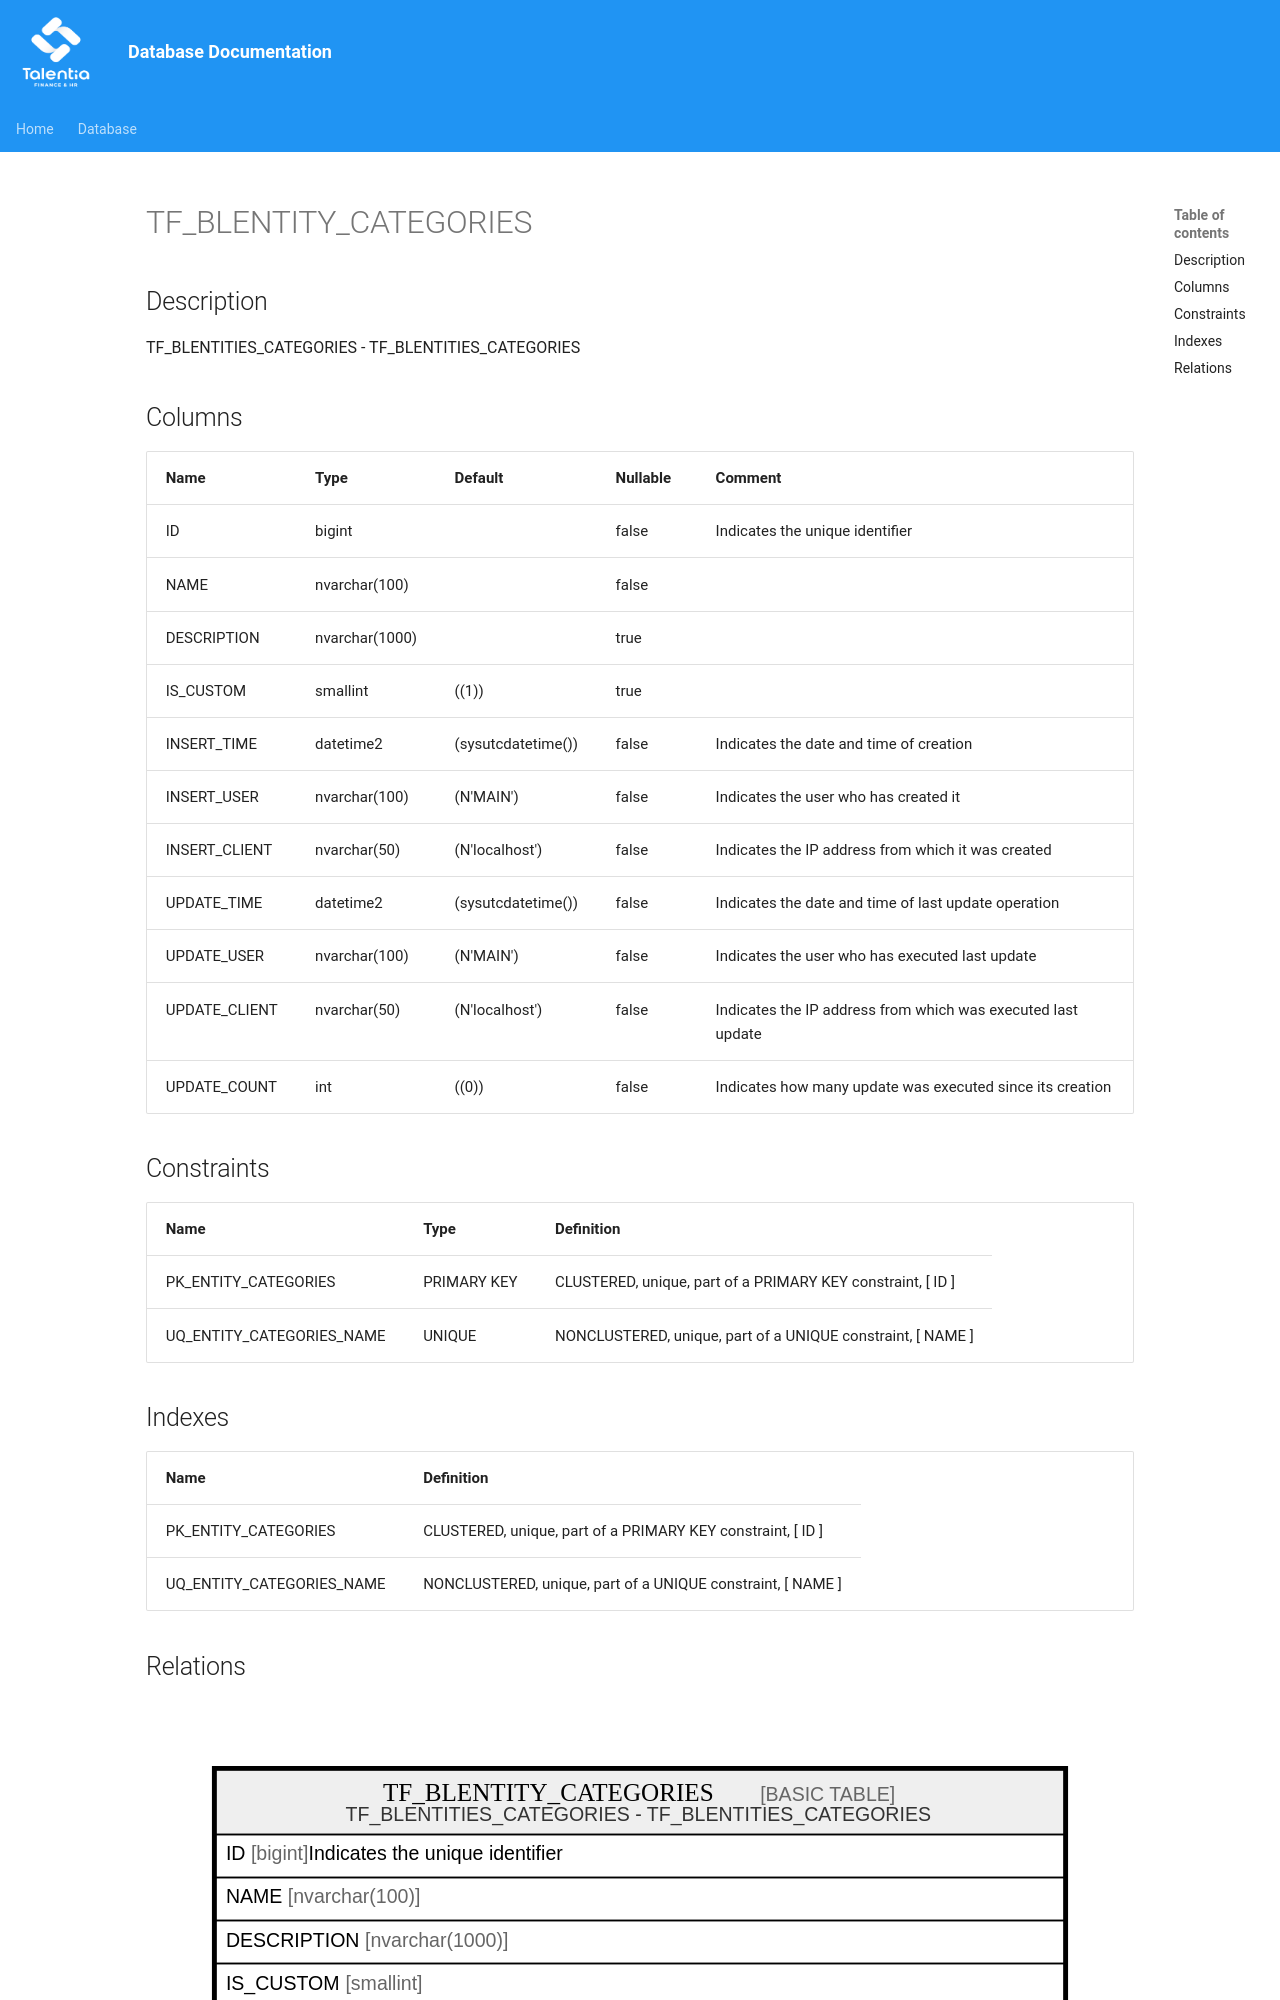

repository: giovanniporcelli/documentazione-db · page: schema/TF_BLENTITY_CATEGORIES/index.html · generator: mkdocs

# TF_BLENTITY_CATEGORIES

## Description

TF_BLENTITIES_CATEGORIES - TF_BLENTITIES_CATEGORIES  


## Columns

| Name | Type | Default | Nullable | Comment |
| ---- | ---- | ------- | -------- | ------- |
| ID | bigint |  | false | Indicates the unique identifier |
| NAME | nvarchar(100) |  | false |  |
| DESCRIPTION | nvarchar(1000) |  | true |  |
| IS_CUSTOM | smallint | ((1)) | true |  |
| INSERT_TIME | datetime2 | (sysutcdatetime()) | false | Indicates the date and time of creation |
| INSERT_USER | nvarchar(100) | (N'MAIN') | false | Indicates the user who has created it |
| INSERT_CLIENT | nvarchar(50) | (N'localhost') | false | Indicates the IP address from which it was created |
| UPDATE_TIME | datetime2 | (sysutcdatetime()) | false | Indicates the date and time of last update operation |
| UPDATE_USER | nvarchar(100) | (N'MAIN') | false | Indicates the user who has executed last update |
| UPDATE_CLIENT | nvarchar(50) | (N'localhost') | false | Indicates the IP address from which was executed last update |
| UPDATE_COUNT | int | ((0)) | false | Indicates how many update was executed since its creation |
